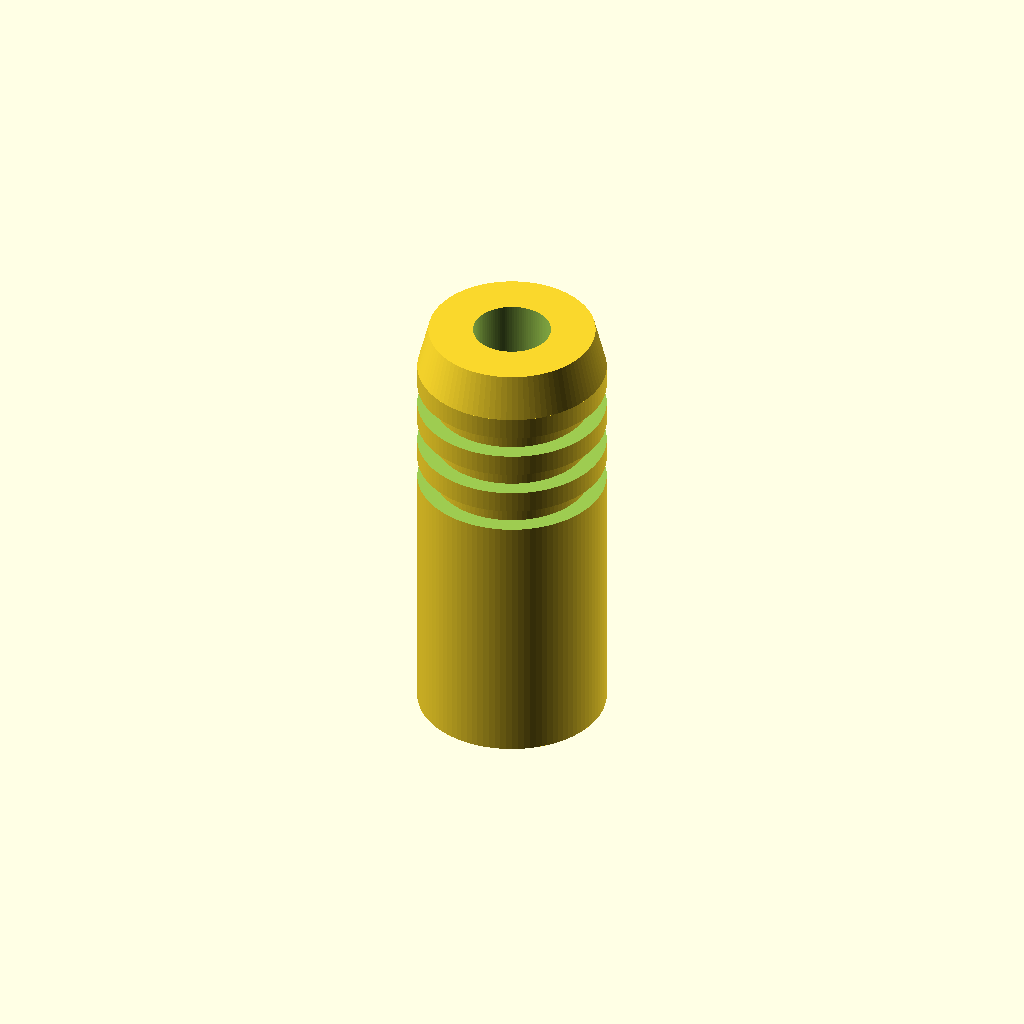
Cell 1 — every parameter at its default value.
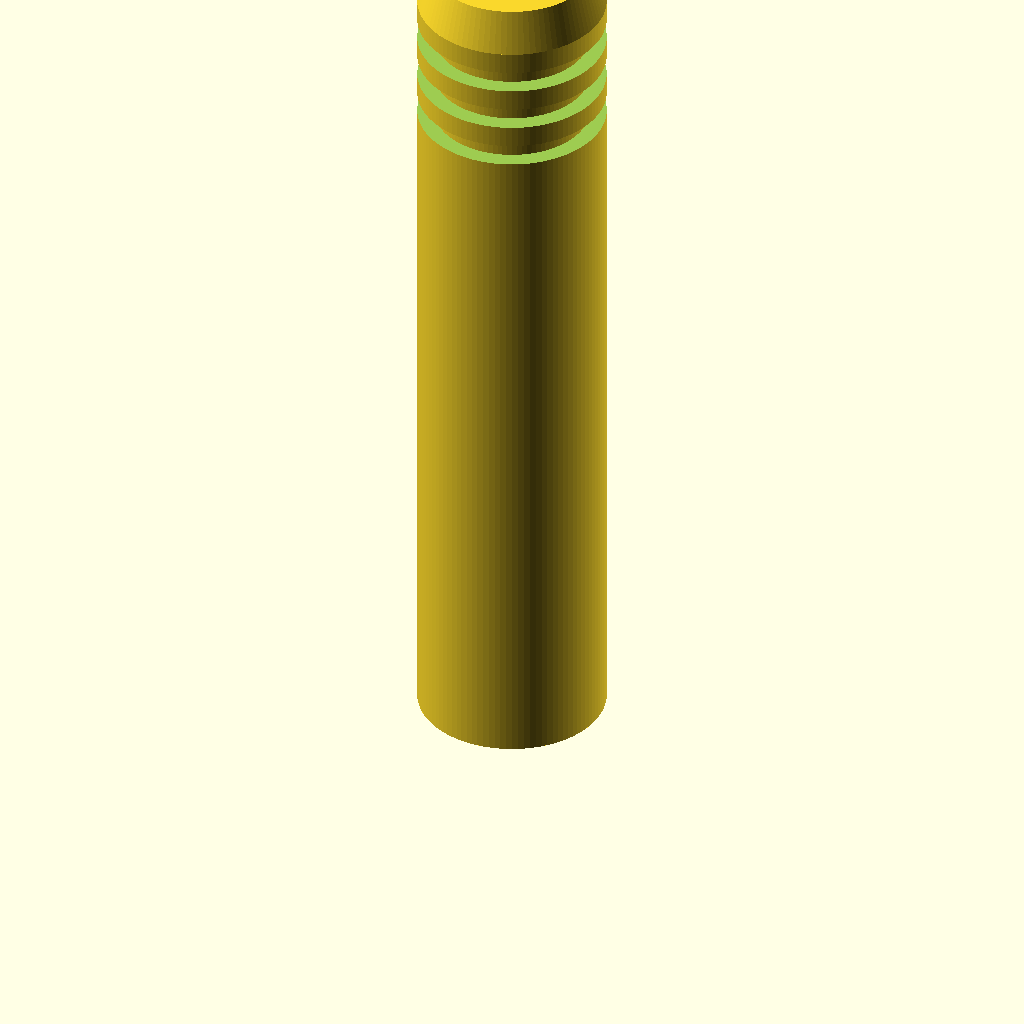
Cell 2 — LENGTH set to 40, the other parameters unchanged.
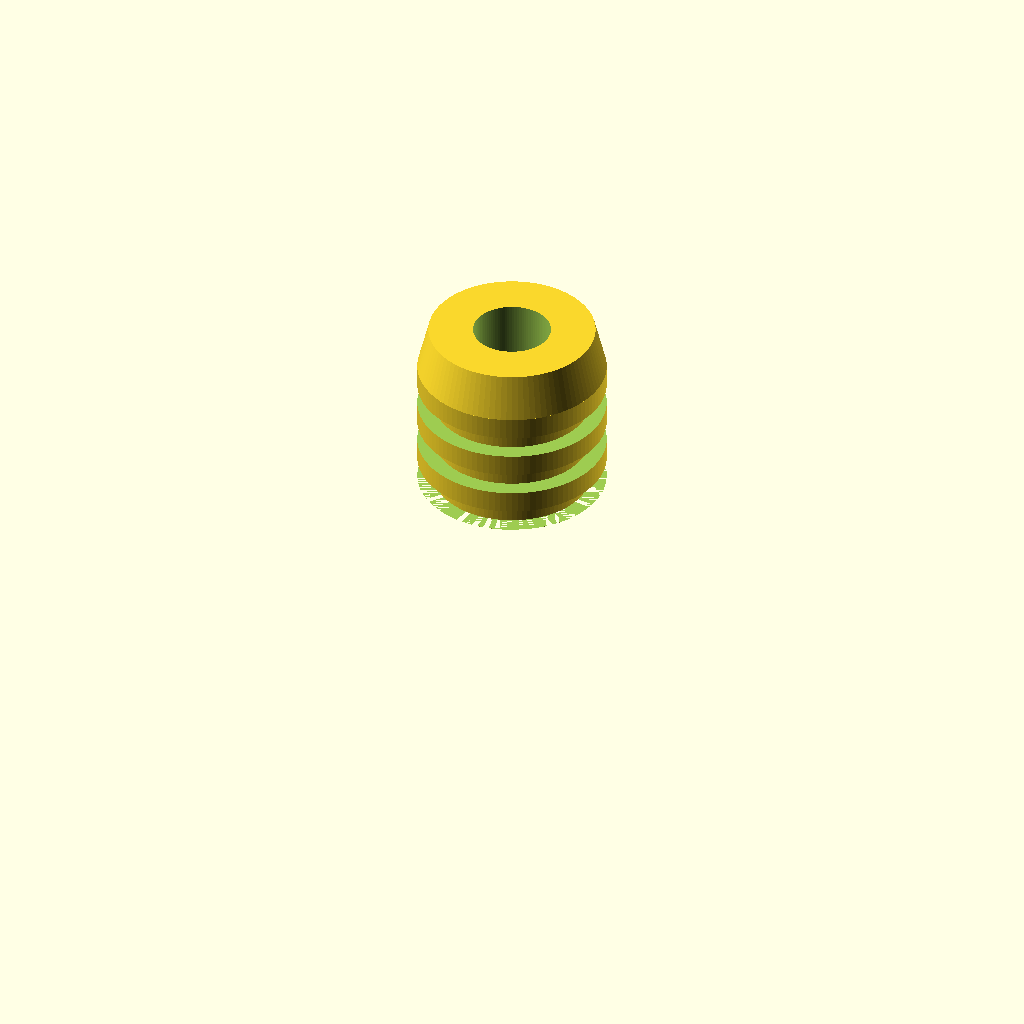
Cell 3: the same model with SENSOR_SIDE_D = 11.4.
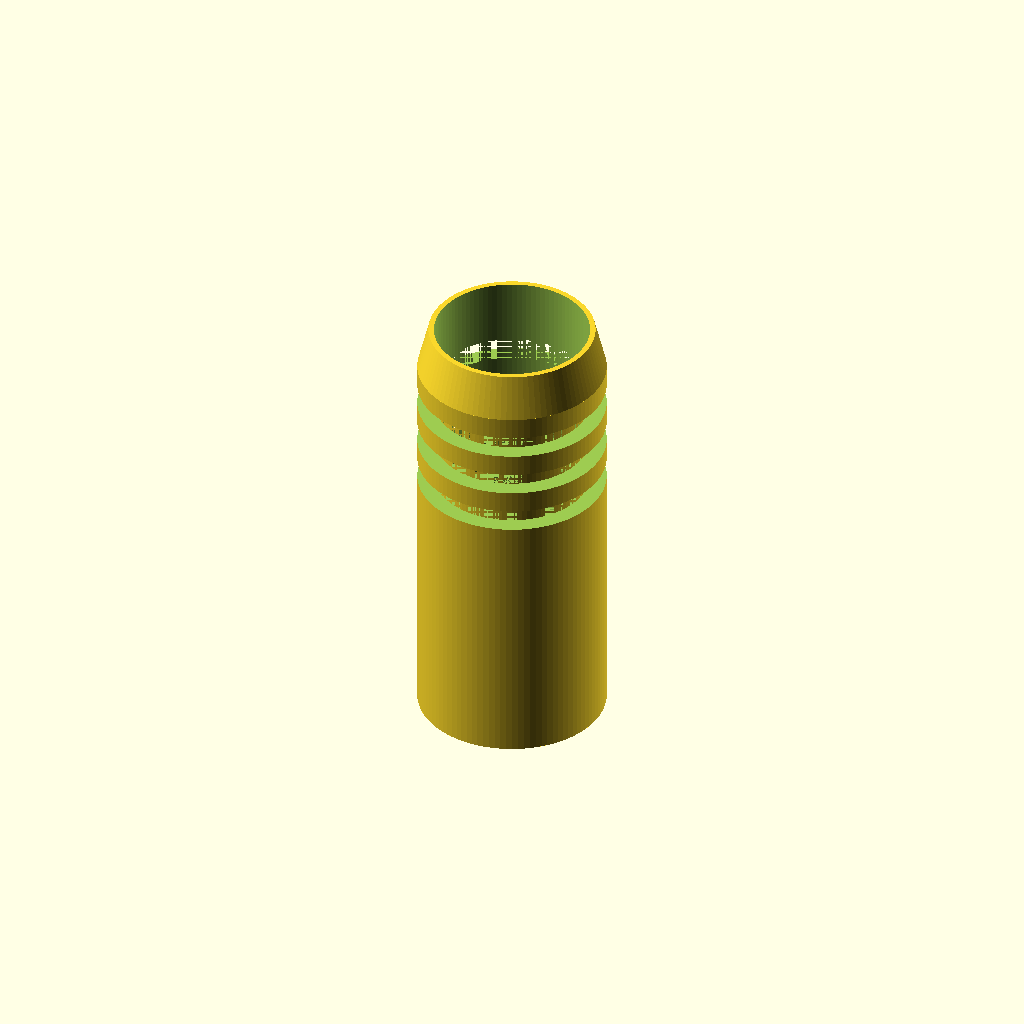
Cell 4: the same model with HOSE_SIDE_D = 7.
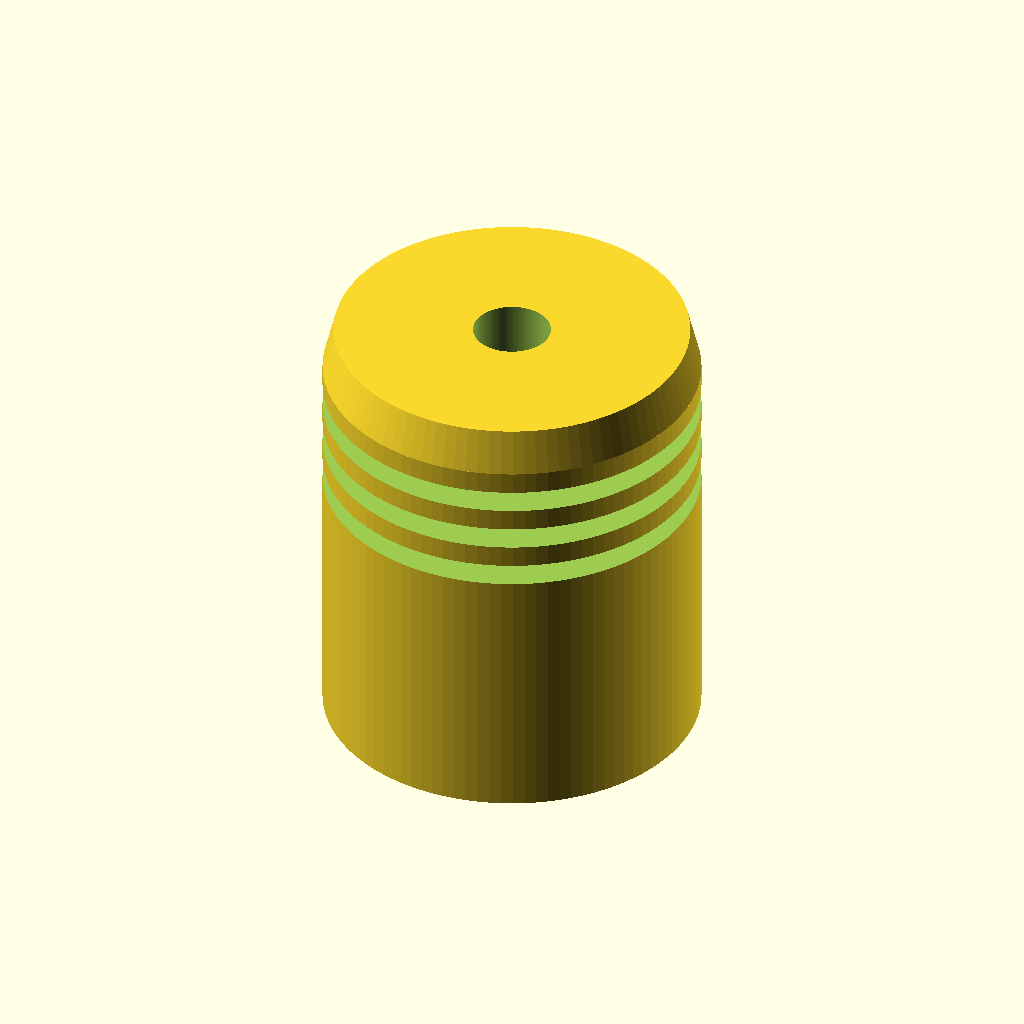
Cell 5: OUTER_D = 17 (everything else at default).
One fixed orthographic camera (rotation 55°, 0°, 25°; colour scheme Cornfield) for every cell.
The OpenSCAD source (docs/OpenSCAD/flow-sensor-adpter-6-8mm.scad):
// ============================================================
// Переходник для датчика потока SEN-HZ06D -> ПВХ шланг 8x12 мм
// ============================================================

// --- Основные размеры (мм) ---
LENGTH = 20;                // Общая длина переходника
SENSOR_SIDE_D = 5.7;        // Внутренний диаметр со стороны датчика
HOSE_SIDE_D = 3.5;          // Внутренний диаметр выходного отверстия
OUTER_D = 8.5;              // Наружный диаметр под шланг

// --- Параметры уплотнительного кольца ---
GASKET_D = 6.0;             // Диаметр резиновой шайбы
GASKET_THICKNESS = 2.0;     // Толщина резиновой шайбы
GASKET_CLEARANCE = 1.0;     // Запас для сжатия/расплющивания прокладки
GASKET_SEAT_DEPTH = GASKET_THICKNESS - GASKET_CLEARANCE;

// --- Параметры насечки (рифления) ---
BARB_COUNT = 3;             // Количество насечек
BARB_WIDTH = 1.0;           // Ширина канавки
BARB_START_OFFSET = 4;      // Отступ от края шланга до первой канавки
GROOVE_INNER_D = 7.0;       // Внутренний диаметр канавки (оставляет стенку целой)

// --- Параметры конуса для облегчения надевания шланга ---
TAPER_LENGTH = 2;           // Длина конусной части
TAPER_REDUCTION = 1;        // Уменьшение диаметра на конце (мм)

// --- Параметры печати и рендера ---
$fn = 100;                  // Детализация окружностей
OVERCUT = 0.01;             // Выступание отверстий за пределы детали (для чистого рендера)

// ============================================================
// Модули
// ============================================================

module main_body() {
    // Внешний цилиндр с насечкой и конусом на конце
    difference() {
        union() {
            // Основная прямая часть
            cylinder(d=OUTER_D, h=LENGTH - TAPER_LENGTH, center=false);
            // Конусное сужение на выходе под шланг
            translate([0, 0, LENGTH - TAPER_LENGTH])
                cylinder(d1=OUTER_D, d2=OUTER_D - TAPER_REDUCTION, h=TAPER_LENGTH, center=false);
        }
        
        // Вычитаем насечки (кольцевые канавки)
        for (i = [0 : BARB_COUNT - 1]) {
            translate([0, 0, LENGTH - BARB_START_OFFSET - i * (BARB_WIDTH * 2)])
                difference() {
                    // Внешний контур канавки (с запасом)
                    cylinder(d=OUTER_D + 0.1, h=BARB_WIDTH, center=false);
                    // Внутренний контур канавки (оставляет стенку целой)
                    // Увеличиваем высоту на OVERCUT, чтобы грани тоже не совпадали
                    translate([0, 0, -OVERCUT/2])
                        cylinder(d=GROOVE_INNER_D, h=BARB_WIDTH + OVERCUT, center=false);
                }
        }
    }
}

module inner_channel() {
    // Внутренний канал: от датчика (6 мм) до выхода (3.5 мм)
    
    // Сторона датчика (вход) - 6 мм. Выдвигаем вниз на OVERCUT
    translate([0, 0, -OVERCUT])
        cylinder(d=SENSOR_SIDE_D, h=LENGTH * 0.6 + OVERCUT, center=false);
    
    // Сторона шланга (выход) - 3.5 мм. Выдвигаем вверх на OVERCUT
    translate([0, 0, LENGTH * 0.6])
        cylinder(d=HOSE_SIDE_D, h=LENGTH * 0.4 + OVERCUT, center=false);
    
    // Плавный переход (конус) между диаметрами
    translate([0, 0, LENGTH * 0.4])
        cylinder(d1=SENSOR_SIDE_D, d2=HOSE_SIDE_D, h=LENGTH * 0.2, center=false);
}

module gasket_seat() {
    // Посадочное место под резиновую шайбу со стороны датчика
    // Выдвигаем вниз на OVERCUT для чистого рендера
    translate([0, 0, -OVERCUT])
        cylinder(d=GASKET_D + GASKET_CLEARANCE, h=GASKET_SEAT_DEPTH + OVERCUT, center=false);
}

// ============================================================
// Сборка
// ============================================================

module adapter() {
    difference() {
        main_body();
        inner_channel();
        gasket_seat();
    }
}

// --- Рендер ---
adapter();
Parameter table extracted from the source (name, type, default, range or options):
LENGTH: number, default 20
SENSOR_SIDE_D: number, default 5.7
HOSE_SIDE_D: number, default 3.5
OUTER_D: number, default 8.5
GASKET_D: number, default 6
GASKET_THICKNESS: number, default 2
GASKET_CLEARANCE: number, default 1
BARB_COUNT: number, default 3
BARB_WIDTH: number, default 1
BARB_START_OFFSET: number, default 4
GROOVE_INNER_D: number, default 7
TAPER_LENGTH: number, default 2
TAPER_REDUCTION: number, default 1
OVERCUT: number, default 0.01
